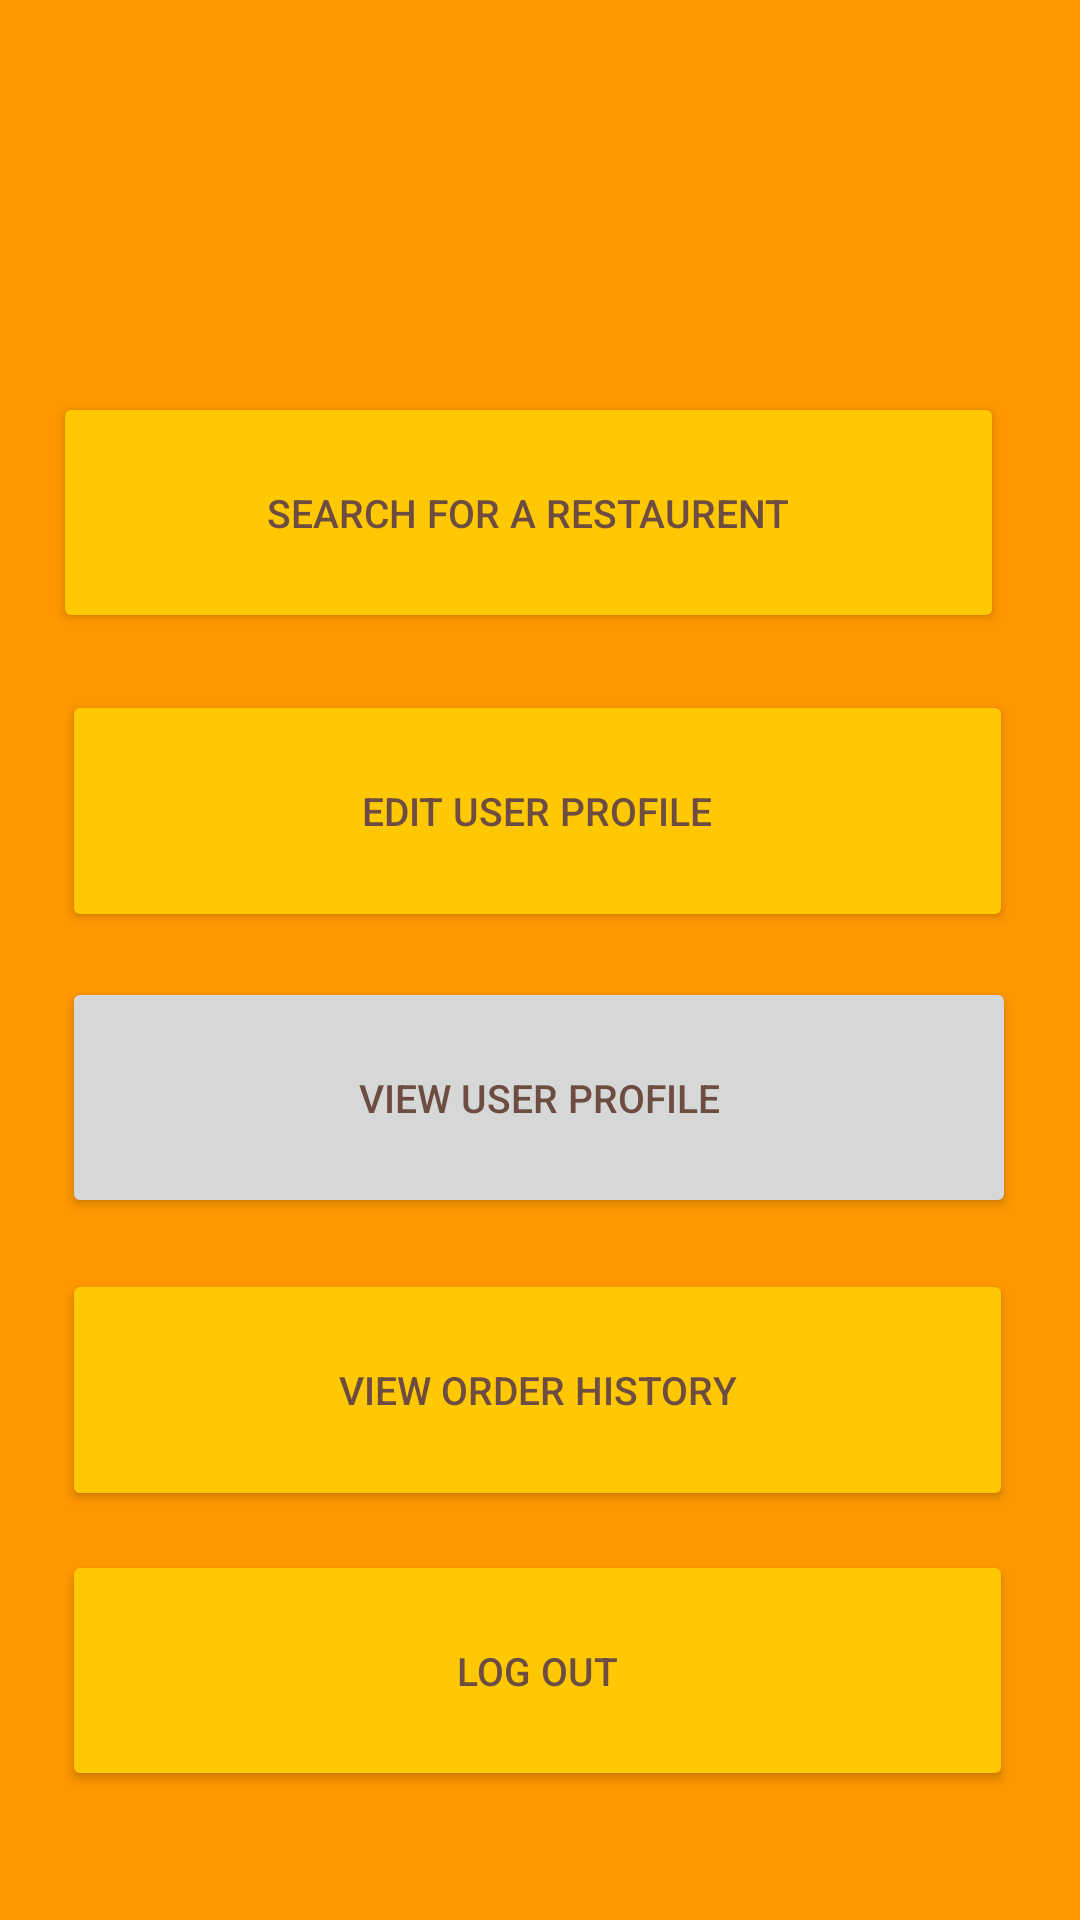

Android layout source for this screen:
<!-- AndroidManifest.xml: application theme Theme.FoodWaste -->
<!-- res/layout/activity_customer_profile.xml -->
<?xml version="1.0" encoding="utf-8"?>
<androidx.constraintlayout.widget.ConstraintLayout xmlns:android="http://schemas.android.com/apk/res/android"
    xmlns:app="http://schemas.android.com/apk/res-auto"
    xmlns:tools="http://schemas.android.com/tools"
    android:layout_width="match_parent"
    android:layout_height="match_parent"
    android:background="#FF9800"
    tools:context=".CustomerProfile">

    <Button
        android:id="@+id/btnLogOutuser"
        android:layout_width="317dp"
        android:layout_height="0dp"
        android:layout_marginStart="46dp"
        android:layout_marginEnd="48dp"
        android:layout_marginBottom="43dp"
        android:backgroundTint="#FFC800"
        android:shadowColor="#FF9800"
        android:text="@string/btnLogOutuser"
        android:textColor="#6D4C41"
        android:textSize="13sp"
        app:cornerRadius="10sp"
        app:layout_constraintBottom_toBottomOf="parent"
        app:layout_constraintEnd_toEndOf="parent"
        app:layout_constraintStart_toStartOf="parent"
        app:layout_constraintTop_toBottomOf="@+id/btnOrderHistory"
        app:strokeColor="#FF9800"
        app:strokeWidth="0sp" />

    <Button
        android:id="@+id/btnupdate"
        android:layout_width="317dp"
        android:layout_height="0dp"
        android:layout_marginStart="46dp"
        android:layout_marginEnd="48dp"
        android:layout_marginBottom="15dp"
        android:backgroundTint="#FFC800"
        android:shadowColor="#FF9800"
        android:text="@string/btnupdate"
        android:textColor="#6D4C41"
        android:textSize="13sp"
        app:cornerRadius="10sp"
        app:layout_constraintBottom_toTopOf="@+id/custProfile"
        app:layout_constraintEnd_toEndOf="parent"
        app:layout_constraintStart_toStartOf="parent"
        app:layout_constraintTop_toBottomOf="@+id/btnsearchRestaurant"
        app:strokeColor="#FF9800"
        app:strokeWidth="0sp" />

    <Button
        android:id="@+id/btnOrderHistory"
        android:layout_width="317dp"
        android:layout_height="0dp"
        android:layout_marginStart="46dp"
        android:layout_marginEnd="48dp"
        android:layout_marginBottom="13dp"
        android:backgroundTint="#FFC800"
        android:shadowColor="#FF9800"
        android:text="@string/btnOrderHistory"
        android:textColor="#6D4C41"
        android:textSize="13sp"
        app:cornerRadius="10sp"
        app:layout_constraintBottom_toTopOf="@+id/btnLogOutuser"
        app:layout_constraintEnd_toEndOf="parent"
        app:layout_constraintStart_toStartOf="parent"
        app:layout_constraintTop_toBottomOf="@+id/custProfile"
        app:strokeColor="#FF9800"
        app:strokeWidth="0sp" />

    <Button
        android:id="@+id/btnsearchRestaurant"
        android:layout_width="317dp"
        android:layout_height="0dp"
        android:layout_marginStart="43dp"
        android:layout_marginEnd="51dp"
        android:layout_marginBottom="19dp"
        android:backgroundTint="#FFC800"
        android:shadowColor="#FF9800"
        android:text="@string/btnsearchRestaurant"
        android:textColor="#6D4C41"
        android:textSize="13sp"
        app:cornerRadius="10sp"
        app:layout_constraintBottom_toTopOf="@+id/btnupdate"
        app:layout_constraintEnd_toEndOf="parent"
        app:layout_constraintStart_toStartOf="parent"
        app:layout_constraintTop_toBottomOf="@+id/loggedUser"
        app:strokeColor="#FF9800"
        app:strokeWidth="0sp" />

    <TextView
        android:id="@+id/loggedUser"
        android:layout_width="188dp"
        android:layout_height="0dp"
        android:layout_marginStart="93dp"
        android:layout_marginTop="16dp"
        android:layout_marginBottom="34dp"
        android:text="@string/restName"
        android:textSize="20sp"
        app:layout_constraintBottom_toTopOf="@+id/btnsearchRestaurant"
        app:layout_constraintStart_toStartOf="parent"
        app:layout_constraintTop_toTopOf="parent" />

    <Button
        android:id="@+id/custProfile"
        android:layout_width="318dp"
        android:layout_height="0dp"
        android:layout_marginStart="46dp"
        android:layout_marginEnd="47dp"
        android:layout_marginBottom="17dp"
        android:text="@string/userProfile"
        android:textColor="#6D4C41"
        android:textSize="13sp"
        app:layout_constraintBottom_toTopOf="@+id/btnOrderHistory"
        app:layout_constraintEnd_toEndOf="parent"
        app:layout_constraintStart_toStartOf="parent"
        app:layout_constraintTop_toBottomOf="@+id/btnupdate" />

</androidx.constraintlayout.widget.ConstraintLayout>
<!-- resources referenced by this layout -->
<resources>
  <string name="btnLogOutuser">Log out</string>
  <string name="btnOrderHistory">View Order History</string>
  <string name="btnsearchRestaurant">Search for a restaurent</string>
  <string name="btnupdate">Edit user profile</string>
  <string name="restName" />
  <string name="userProfile">View User Profile</string>
  <style name="Theme.FoodWaste" parent="Theme.MaterialComponents.DayNight.DarkActionBar">
          
          <item name="colorPrimary">#FFC800</item>
          <item name="colorPrimaryVariant">@color/black</item>
          <item name="colorOnPrimary">@color/black</item>
          
          <item name="colorSecondary">@color/teal_200</item>
          <item name="colorSecondaryVariant">@color/teal_700</item>
          <item name="colorOnSecondary">@color/black</item>
          
          <item name="android:statusBarColor">?attr/colorPrimaryVariant</item>
          
      </style>
  <!-- not gathered from this repository: default colours our renderer supplied (Android Studio template values) -->
  <color name="teal_200">#FF03DAC5</color>
  <color name="teal_700">#FF018786</color>
  <color name="black">#FF000000</color>
</resources>
